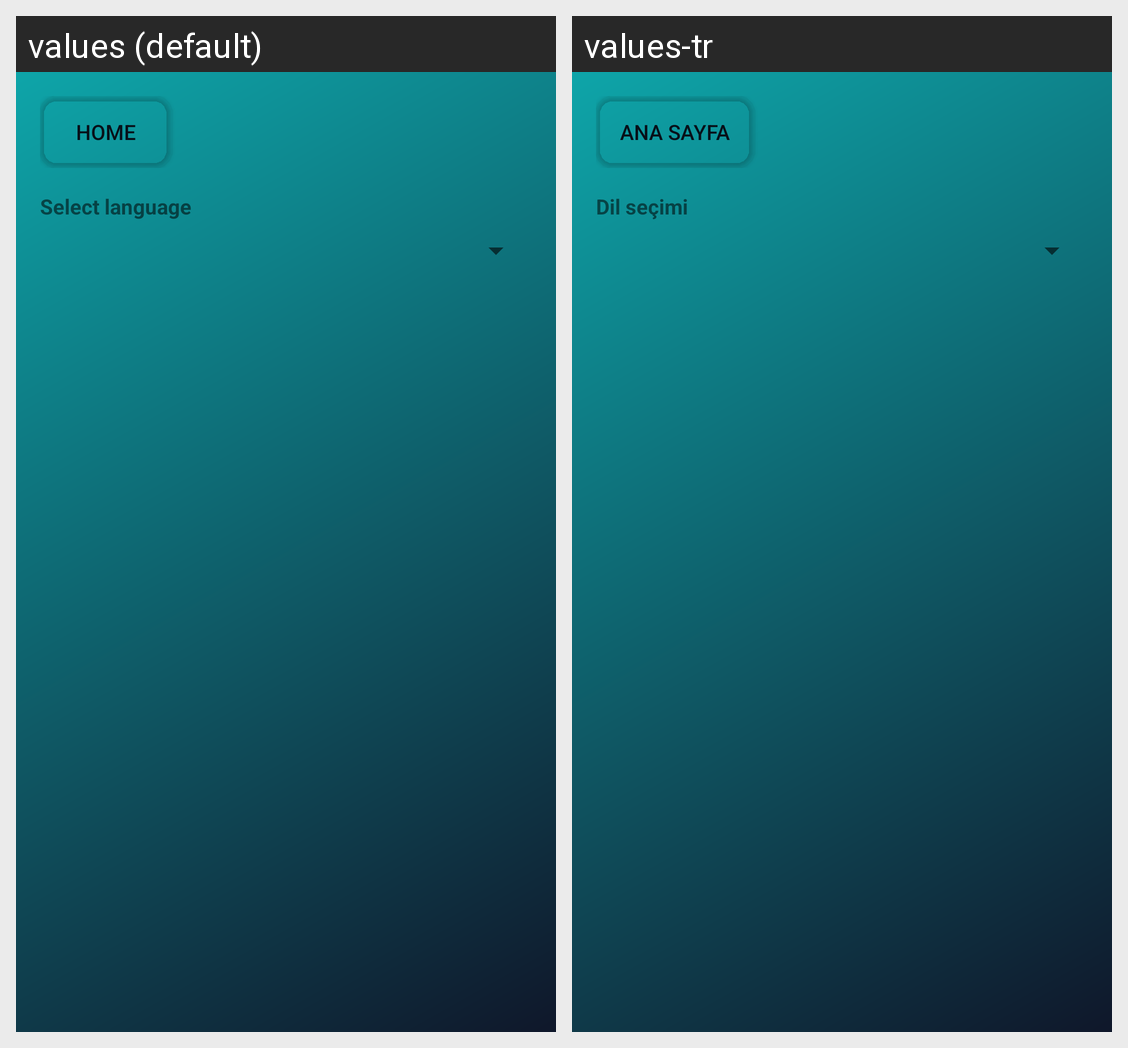

Locale-by-locale string values for the Android screen shown in this grid:
Android screen res/layout/activity_settings.xml rendered under 2 locales, left to right: values (default), values-tr. Device: Nexus 5 (rendered at 1080×1920; each locale shown at half size, 540×960, under a caption strip naming it); theme Theme.LockedUntil.
Strings drawn on this screen, with the default value and each locale's value (text and hints the layout hard-codes, and strings that could not be matched under every locale, appear in the picture but are not listed):

home_button
  values: Home
  values-tr: Ana Sayfa

select_language
  values: Select language
  values-tr: Dil seçimi
